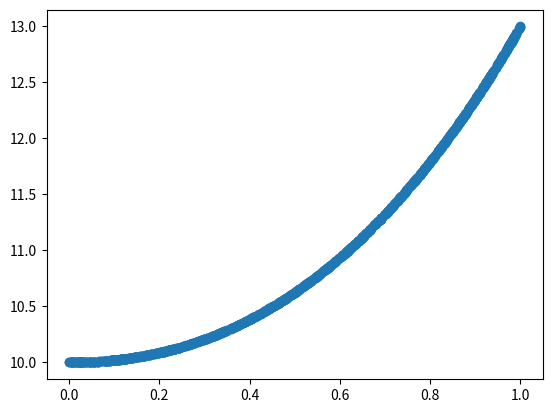

Here is the Python script that generated this plot: (Note: this script raises an exception after producing the figure.)
import numpy as np
import matplotlib.pyplot as plt


def sigmoid(x) -> float:
    return 1 / (1 + np.exp(-x))


def sigmoid_derivative(x) -> float:
    return x * (1 - x)


def relu(x) -> float:
    return np.maximum(0, x)


def relu_derivative(x) -> float:
    return np.where(x > 0, 1, 0)


def SSR(input_data, output):
    return np.sum(np.square(output - input_data))


def our_function(x) -> float:
    return np.power(x, 3) + 2 * np.power(x, 2) + 10


class input_layer:
    def __init__(self, input_size, num_neurons):
        self.weights = np.random.rand(num_neurons, input_size)
        self.biases = np.random.rand(num_neurons)

    def forward(self, inputs):
        self.inputs = inputs
        self.output = relu(np.dot(self.weights, inputs) + self.biases)
        return self.output

    def backward(self, output_error, learning_rate):
        error = output_error * relu_derivative(self.output)
        weights_update = np.dot(error.reshape(-1, 1), self.inputs.reshape(1, -1))
        self.weights += learning_rate * weights_update
        self.biases += learning_rate * error
        return np.dot(self.weights.T, error)


class hidden_layer:
    def __init__(self, input_size, num_neurons):
        self.weights = np.random.rand(num_neurons, input_size)
        self.biases = np.random.rand(num_neurons)

    def forward(self, inputs):
        self.inputs = inputs
        self.output = sigmoid(np.dot(self.weights, inputs) + self.biases)
        return self.output

    def backward(self, expected_output, learning_rate):
        error = expected_output - self.output
        delta = error * sigmoid_derivative(self.output)
        weights_update = np.dot(delta.reshape(-1, 1), self.inputs.reshape(1, -1))
        self.weights += learning_rate * weights_update
        self.biases += learning_rate * delta
        return np.dot(self.weights.T, delta)


# Define the NeuralNetwork class
class NeuralNetwork:
    def __init__(self, input_size, hidden_size, output_size, learning_rate=0.01):
        self.learning_rate = learning_rate
        self.input_layer = input_layer(input_size, hidden_size)
        self.hidden_layer = hidden_layer(hidden_size, output_size)

    def forward(self, inputs):
        hidden_output = self.input_layer.forward(inputs)
        final_output = self.hidden_layer.forward(hidden_output)
        return final_output

    def train(self, inputs, expected_output, epochs=1000):
        for epoch in range(epochs):
            # Forward pass
            actual_output = self.forward(inputs)

            # Backward pass
            hidden_error = self.hidden_layer.backward(
                expected_output, self.learning_rate
            )
            self.input_layer.backward(hidden_error, self.learning_rate)

            # Calculate loss
            loss = np.mean((expected_output - actual_output) ** 2)
            if epoch % 100 == 0:
                print(f"Epoch {epoch}, Loss: {loss}")


if __name__ == "__main__":
    # Number of inputs
    input_size = 1000

    # Output size
    output_size = 1

    # Size of hidden layer
    hidden_size = 10

    # Generate random input data
    inputs = np.random.rand(input_size)

    # test output
    y = our_function(inputs)

    plt.figure()
    plt.scatter(inputs, y)
    plt.show()

    nn = NeuralNetwork(input_size * num_pts, hidden_size, output_size)

    nn.train(inputs, y, epochs=1000)

    outputs = nn.forward(inputs)
    plt.figure()
    plt.scatter(inputs, outputs)
    plt.show()

